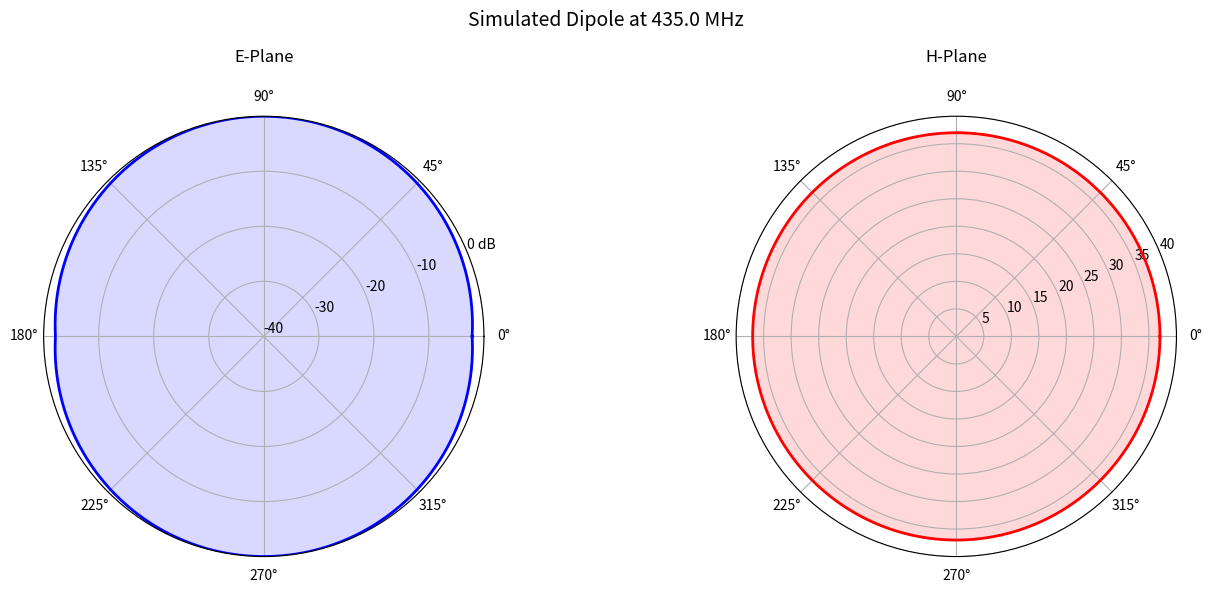

Python code for this plot:
#!/usr/bin/env python3
"""Antenna Range Calculator — simulates antenna testing range measurements."""

import sys
import json
import math

try:
    import numpy as np
    import matplotlib
    matplotlib.use("Agg")
    import matplotlib.pyplot as plt
except ImportError:
    sys.exit("numpy and matplotlib required: pip install numpy matplotlib")

SPEED_OF_LIGHT = 299792458


def wavelength(freq_mhz):
    return SPEED_OF_LIGHT / (freq_mhz * 1e6)


def far_field_distance(freq_mhz, aperture_m):
    """Calculate minimum far-field distance (2D^2/lambda)."""
    lam = wavelength(freq_mhz)
    d_ff = 2 * aperture_m ** 2 / lam
    return {
        "frequency_mhz": freq_mhz,
        "aperture_m": aperture_m,
        "far_field_distance_m": round(d_ff, 2),
        "wavelength_m": round(lam, 4),
    }


def path_loss(freq_mhz, distance_m):
    """Free-space path loss for range calculations."""
    if distance_m <= 0 or freq_mhz <= 0:
        return 0
    lam = wavelength(freq_mhz)
    return 20 * math.log10(4 * math.pi * distance_m / lam)


def simulate_range_sweep(freq_mhz, distances_m, tx_power_dbm=10, tx_gain_dbi=0):
    """Simulate received power at various distances."""
    results = []
    for d in distances_m:
        pl = path_loss(freq_mhz, d)
        rx_power = tx_power_dbm + tx_gain_dbi - pl
        results.append({
            "distance_m": d,
            "path_loss_db": round(pl, 2),
            "rx_power_dbm": round(rx_power, 2),
        })
    return results


def compute_gain_from_measurement(ref_power_dbm, dut_power_dbm, ref_gain_dbi=2.15):
    """Calculate antenna gain from comparison measurement."""
    gain = ref_gain_dbi + (dut_power_dbm - ref_power_dbm)
    return {
        "reference_gain_dbi": ref_gain_dbi,
        "reference_power_dbm": ref_power_dbm,
        "dut_power_dbm": dut_power_dbm,
        "dut_gain_dbi": round(gain, 2),
    }


def plot_range_measurement(angles_deg, gains_db, title="Antenna Range Measurement",
                           output="range_measurement.png"):
    """Plot measured antenna pattern from range data."""
    theta = np.radians(angles_deg)
    gains_normalized = np.array(gains_db) - max(gains_db)

    fig, (ax1, ax2) = plt.subplots(1, 2, figsize=(14, 6),
                                    subplot_kw={"projection": "polar"})
    # E-plane
    ax1.plot(theta, gains_normalized + 40, "b-", linewidth=2)
    ax1.fill(theta, gains_normalized + 40, alpha=0.15, color="blue")
    ax1.set_title("E-Plane", pad=20)
    ax1.set_ylim(0, 40)
    ax1.set_yticks([0, 10, 20, 30, 40])
    ax1.set_yticklabels(["-40", "-30", "-20", "-10", "0 dB"])

    # H-plane (simulated as omnidirectional for dipole)
    h_pattern = np.ones_like(theta) * 37  # near-omnidirectional
    ax2.plot(theta, h_pattern, "r-", linewidth=2)
    ax2.fill(theta, h_pattern, alpha=0.15, color="red")
    ax2.set_title("H-Plane", pad=20)
    ax2.set_ylim(0, 40)

    plt.suptitle(title, fontsize=14)
    plt.tight_layout()
    plt.savefig(output, dpi=150)
    plt.close()
    print(f"[+] Range measurement plot saved to {output}")


def beamwidth_from_pattern(angles_deg, gains_db):
    """Calculate 3dB beamwidth from pattern data."""
    peak = max(gains_db)
    threshold = peak - 3
    above = [a for a, g in zip(angles_deg, gains_db) if g >= threshold]
    if len(above) >= 2:
        return round(max(above) - min(above), 1)
    return 360  # omnidirectional


def generate_test_pattern(pattern_type="dipole", num_points=360):
    """Generate test antenna pattern data."""
    angles = np.linspace(0, 360, num_points)
    theta_rad = np.radians(angles)
    if pattern_type == "dipole":
        gains = 2.15 * np.abs(np.sin(theta_rad))
    elif pattern_type == "yagi":
        gains = 10 * np.abs(np.cos(theta_rad / 2)) ** 4
    else:
        gains = np.ones(num_points) * 2.15
    return angles.tolist(), gains.tolist()


def export_results(data, path="range_results.json"):
    with open(path, "w") as f:
        json.dump(data, f, indent=2)
    print(f"[+] Results exported to {path}")


if __name__ == "__main__":
    print("Antenna Range Calculator — companion to the web dashboard")
    freq = float(sys.argv[1]) if len(sys.argv) > 1 else 435.0
    ff = far_field_distance(freq, 1.0)
    print(f"Far-field distance at {freq} MHz, 1m aperture: {ff['far_field_distance_m']}m")
    angles, gains = generate_test_pattern("dipole")
    plot_range_measurement(angles, gains, f"Simulated Dipole at {freq} MHz")
